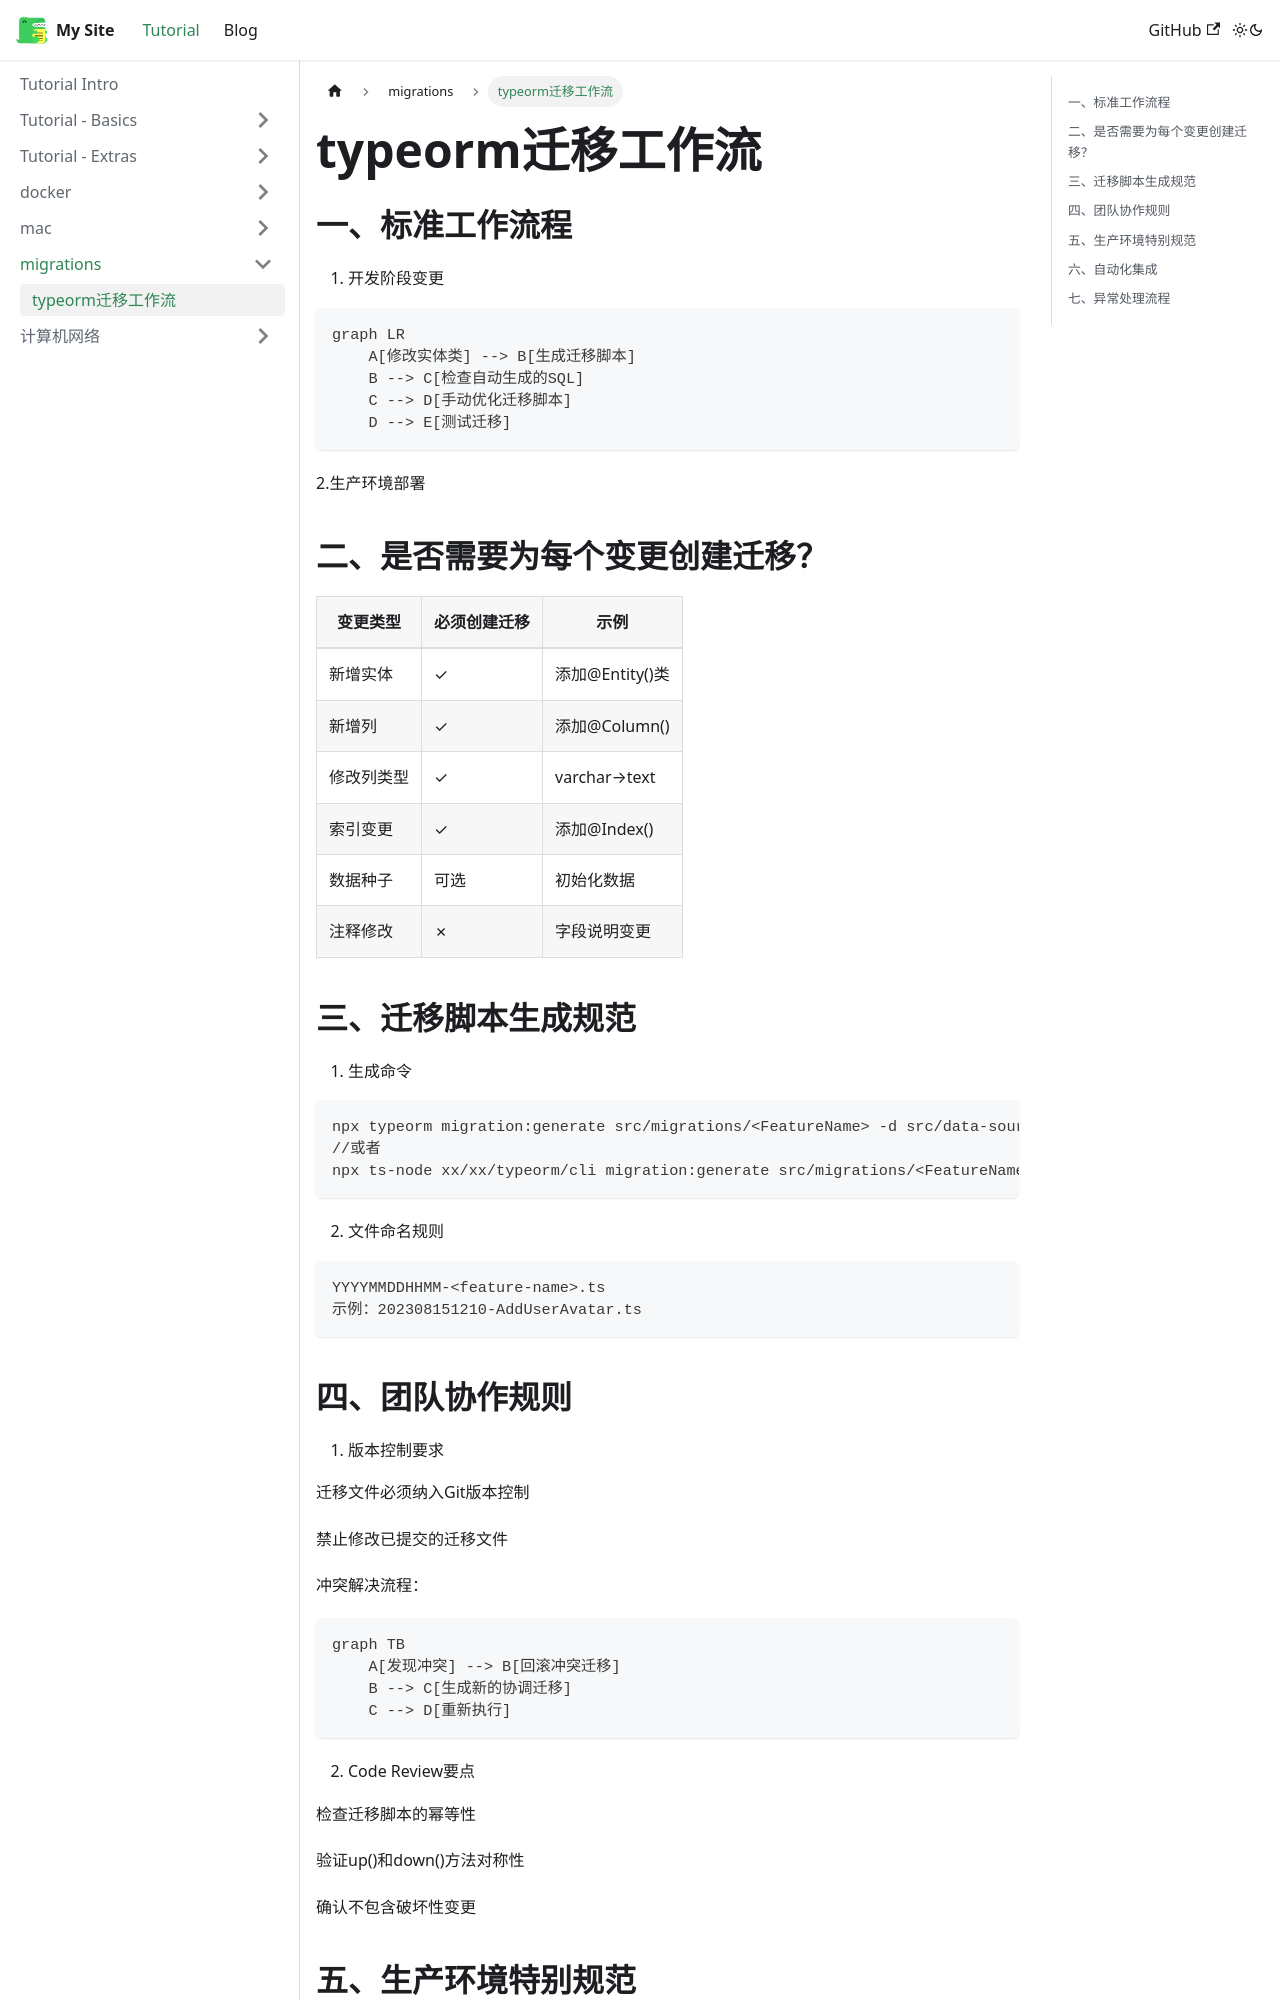

repository: x7788778/Docusaurus-page · page: docs/migrations/typeorm迁移工作流/index.html · generator: docusaurus

## 一、标准工作流程

1. 开发阶段变更
```
graph LR
    A[修改实体类] --> B[生成迁移脚本]
    B --> C[检查自动生成的SQL]
    C --> D[手动优化迁移脚本]
    D --> E[测试迁移]
```
2.生产环境部署

## 二、是否需要为每个变更创建迁移？

|变更类型| 必须创建迁移	|示例|
|---|---|---|
|新增实体	|✓	|添加@Entity()类|
|新增列	    |✓	|添加@Column()|
|修改列类型	|✓	|varchar→text|
|索引变更	|✓	|添加@Index()|
|数据种子	|可选 |	初始化数据|
|注释修改	|✗	|字段说明变更|

## 三、迁移脚本生成规范
1. 生成命令
```
npx typeorm migration:generate src/migrations/<FeatureName> -d src/data-source.ts
//或者
npx ts-node xx/xx/typeorm/cli migration:generate src/migrations/<FeatureName> -d src/data-source.ts
```

2. 文件命名规则
```
YYYYMMDDHHMM-<feature-name>.ts
示例：202308151210-AddUserAvatar.ts
```

## 四、团队协作规则
1. 版本控制要求

迁移文件必须纳入Git版本控制

禁止修改已提交的迁移文件

冲突解决流程：
```
graph TB
    A[发现冲突] --> B[回滚冲突迁移]
    B --> C[生成新的协调迁移]
    C --> D[重新执行]
```

2. Code Review要点

检查迁移脚本的幂等性

验证up()和down()方法对称性

确认不包含破坏性变更
